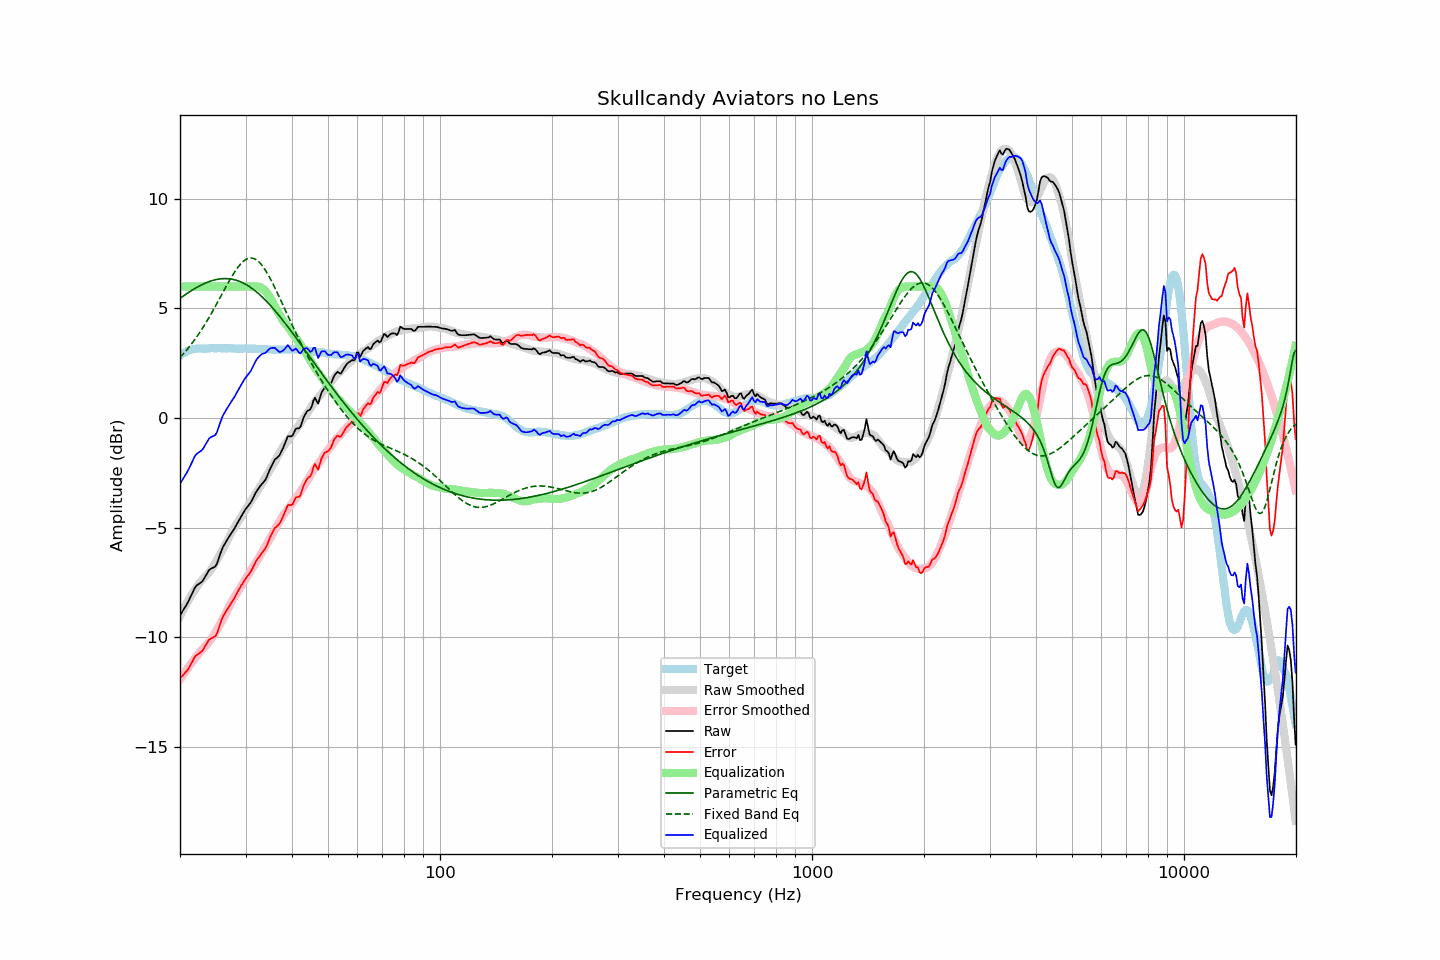

The file beside this chart, header and first rows:
frequency, raw, error, smoothed, error_smoothed, equalization, parametric_eq, fixed_band_eq, equalized_raw, equalized_smoothed, target
20.00, -9.00, -11.86, -9.04, -11.93, 6.00, 5.46, 2.76, -3.00, -3.04, 2.86
20.20, -8.88, -11.79, -8.89, -11.82, 6.00, 5.51, 2.83, -2.88, -2.89, 2.91
20.40, -8.76, -11.72, -8.75, -11.71, 6.00, 5.56, 2.92, -2.76, -2.75, 2.96
20.61, -8.64, -11.63, -8.61, -11.60, 6.00, 5.61, 3.00, -2.64, -2.61, 2.98
20.81, -8.52, -11.56, -8.48, -11.50, 6.00, 5.66, 3.09, -2.52, -2.48, 3.04
21.02, -8.39, -11.47, -8.34, -11.39, 6.00, 5.71, 3.17, -2.39, -2.34, 3.07
21.23, -8.24, -11.34, -8.22, -11.29, 6.00, 5.76, 3.27, -2.24, -2.22, 3.09
21.44, -8.08, -11.20, -8.09, -11.19, 6.00, 5.81, 3.36, -2.08, -2.09, 3.11
21.66, -7.93, -11.07, -7.97, -11.09, 6.00, 5.85, 3.46, -1.93, -1.97, 3.13
21.87, -7.77, -10.91, -7.86, -10.99, 6.00, 5.90, 3.56, -1.77, -1.86, 3.14
22.09, -7.66, -10.83, -7.75, -10.90, 6.00, 5.94, 3.66, -1.66, -1.75, 3.16
22.31, -7.60, -10.77, -7.64, -10.80, 6.00, 5.98, 3.76, -1.60, -1.64, 3.17
22.54, -7.55, -10.73, -7.54, -10.71, 6.00, 6.02, 3.87, -1.55, -1.54, 3.17
22.76, -7.50, -10.67, -7.45, -10.62, 6.00, 6.06, 3.98, -1.50, -1.45, 3.17
22.99, -7.44, -10.60, -7.36, -10.54, 6.00, 6.09, 4.10, -1.44, -1.36, 3.16
23.22, -7.32, -10.48, -7.29, -10.46, 6.00, 6.13, 4.21, -1.32, -1.29, 3.16
23.45, -7.19, -10.35, -7.21, -10.39, 6.00, 6.16, 4.33, -1.19, -1.21, 3.16
23.69, -7.07, -10.25, -7.13, -10.31, 6.00, 6.19, 4.45, -1.07, -1.13, 3.17
23.92, -6.94, -10.11, -7.04, -10.22, 6.00, 6.22, 4.58, -0.94, -1.04, 3.17
24.16, -6.88, -10.06, -6.95, -10.13, 6.00, 6.24, 4.70, -0.88, -0.95, 3.18
24.40, -6.84, -10.03, -6.84, -10.02, 6.00, 6.27, 4.83, -0.84, -0.84, 3.19
24.65, -6.81, -9.99, -6.73, -9.91, 6.00, 6.29, 4.96, -0.81, -0.73, 3.18
24.89, -6.77, -9.95, -6.60, -9.78, 6.00, 6.31, 5.09, -0.77, -0.60, 3.18
25.14, -6.64, -9.82, -6.47, -9.65, 6.00, 6.32, 5.23, -0.64, -0.47, 3.18
25.39, -6.42, -9.61, -6.34, -9.52, 6.00, 6.34, 5.36, -0.42, -0.34, 3.19
25.65, -6.21, -9.40, -6.21, -9.39, 6.00, 6.35, 5.50, -0.21, -0.21, 3.19
25.91, -6.01, -9.18, -6.08, -9.26, 6.00, 6.35, 5.64, -0.01, -0.08, 3.18
26.16, -5.84, -9.02, -5.94, -9.13, 6.00, 6.36, 5.77, 0.16, 0.06, 3.18
26.43, -5.72, -8.90, -5.81, -8.99, 6.00, 6.36, 5.91, 0.28, 0.19, 3.18
26.69, -5.59, -8.77, -5.66, -8.84, 6.00, 6.36, 6.04, 0.41, 0.34, 3.18
26.96, -5.47, -8.66, -5.52, -8.69, 6.00, 6.35, 6.17, 0.53, 0.48, 3.18
27.23, -5.36, -8.55, -5.37, -8.54, 6.00, 6.35, 6.30, 0.64, 0.63, 3.18
27.50, -5.24, -8.43, -5.23, -8.40, 6.00, 6.33, 6.43, 0.76, 0.77, 3.18
27.77, -5.13, -8.30, -5.09, -8.26, 6.00, 6.32, 6.55, 0.87, 0.91, 3.17
28.05, -5.02, -8.19, -4.97, -8.14, 6.00, 6.30, 6.66, 0.98, 1.03, 3.17
28.33, -4.88, -8.04, -4.86, -8.03, 6.00, 6.28, 6.77, 1.12, 1.14, 3.16
28.62, -4.75, -7.91, -4.75, -7.92, 6.00, 6.26, 6.87, 1.25, 1.25, 3.16
28.90, -4.62, -7.79, -4.63, -7.80, 6.00, 6.23, 6.96, 1.38, 1.37, 3.17
29.19, -4.49, -7.65, -4.52, -7.68, 6.00, 6.20, 7.05, 1.51, 1.48, 3.16
29.48, -4.37, -7.55, -4.40, -7.56, 6.00, 6.17, 7.12, 1.63, 1.60, 3.18
29.78, -4.24, -7.41, -4.27, -7.44, 6.00, 6.13, 7.18, 1.76, 1.73, 3.17
30.08, -4.13, -7.31, -4.15, -7.32, 6.00, 6.09, 7.23, 1.87, 1.85, 3.17
30.38, -4.04, -7.21, -4.03, -7.19, 6.00, 6.05, 7.27, 1.96, 1.97, 3.16
30.68, -3.95, -7.12, -3.91, -7.07, 6.00, 6.00, 7.29, 2.05, 2.09, 3.16
30.99, -3.85, -7.02, -3.80, -6.96, 6.00, 5.95, 7.30, 2.15, 2.20, 3.16
31.30, -3.71, -6.87, -3.69, -6.85, 6.00, 5.90, 7.29, 2.29, 2.31, 3.16
31.61, -3.56, -6.72, -3.58, -6.74, 6.00, 5.85, 7.27, 2.44, 2.42, 3.16
31.93, -3.41, -6.57, -3.47, -6.63, 6.00, 5.79, 7.24, 2.59, 2.53, 3.16
32.24, -3.30, -6.45, -3.36, -6.51, 6.00, 5.73, 7.19, 2.70, 2.64, 3.15
32.57, -3.20, -6.36, -3.24, -6.39, 5.99, 5.66, 7.12, 2.78, 2.75, 3.16
32.89, -3.09, -6.25, -3.11, -6.26, 5.96, 5.60, 7.05, 2.87, 2.85, 3.15
33.22, -3.00, -6.14, -2.98, -6.13, 5.92, 5.53, 6.96, 2.92, 2.94, 3.14
33.55, -2.92, -6.06, -2.86, -5.99, 5.87, 5.46, 6.86, 2.95, 3.01, 3.14
33.89, -2.83, -5.96, -2.73, -5.87, 5.80, 5.39, 6.76, 2.96, 3.07, 3.13
34.23, -2.68, -5.82, -2.61, -5.74, 5.71, 5.31, 6.64, 3.03, 3.10, 3.14
34.57, -2.50, -5.63, -2.49, -5.62, 5.61, 5.23, 6.51, 3.11, 3.12, 3.13
34.92, -2.32, -5.45, -2.37, -5.50, 5.50, 5.15, 6.38, 3.18, 3.13, 3.12
35.27, -2.17, -5.30, -2.25, -5.37, 5.37, 5.07, 6.24, 3.20, 3.12, 3.12
35.62, -2.03, -5.15, -2.11, -5.23, 5.23, 4.99, 6.09, 3.20, 3.12, 3.12
35.97, -1.89, -5.01, -1.97, -5.09, 5.09, 4.90, 5.94, 3.20, 3.12, 3.12
... 635 more rows
